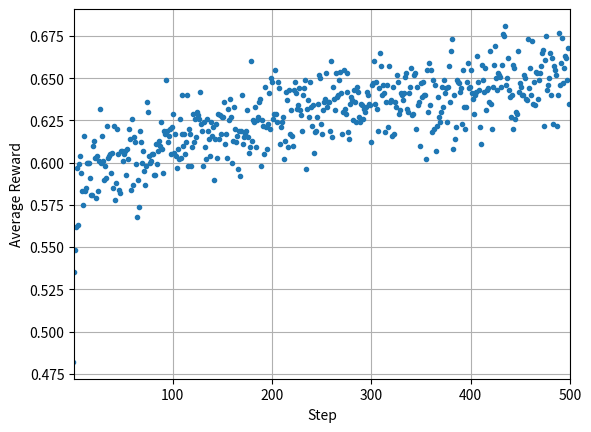
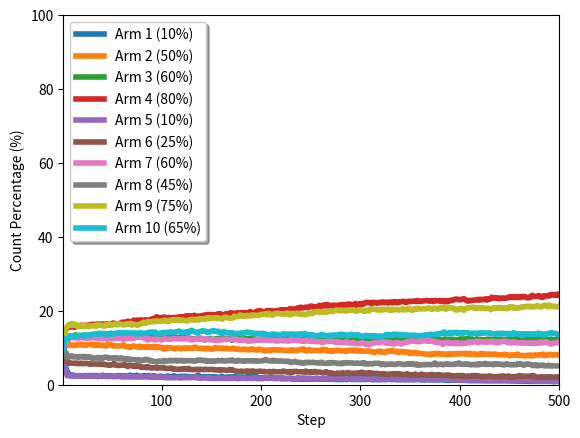

Recreate these plots in Python, in order. (Note: this script raises an exception after producing the figures.)
import os
import numpy as np
import matplotlib.pyplot as plt

np.random.seed(0)


class Environment:
    def __init__(self, probs):
        self.probs = probs  # success probabilities for each arm

    def step(self, action):
        # Pull arm and get stochastic reward (1 for success, 0 for failure)
        return 1 if (np.random.random() < self.probs[action]) else 0


class Agent:
    def __init__(self, nActions, eps):
        self.nActions = nActions
        self.eps = eps
        self.n = np.zeros(nActions)  # , dtype=np.int) # action counts n(a)
        self.Q = np.zeros(nActions)  # , dtype=np.float) # value Q(a)

    def update_Q(self, action, reward):
        # Update Q action-value given (action, reward)
        self.n[action] += 1
        self.Q[action] += (1.0 / self.n[action]) * (reward - self.Q[action])

    def get_action(self):
        # Epsilon-greedy policy
        if np.random.random() < self.eps:  # explore
            return np.random.randint(self.nActions)
        else:  # exploit
            return np.random.choice(np.flatnonzero(self.Q == self.Q.max()))


# Start multi-armed bandit simulation
def experiment(probs, N_episodes):
    env = Environment(probs)  # initialize arm probabilities
    agent = Agent(len(env.probs), eps)  # initialize agent
    actions, rewards = [], []
    for episode in range(N_episodes):
        action = agent.get_action()  # sample policy
        reward = env.step(action)  # take step + get reward
        agent.update_Q(action, reward)  # update Q
        actions.append(action)
        rewards.append(reward)
    return np.array(actions), np.array(rewards)


# Settings
probs = [
    0.10,
    0.50,
    0.60,
    0.80,
    0.10,
    0.25,
    0.60,
    0.45,
    0.75,
    0.65,
]  # bandit arm probabilities of success
N_experiments = 1000  # number of experiments to perform
N_steps = 500  # number of steps (episodes)
eps = 0.005  # probability of random exploration (fraction)
save_fig = True  # save file in same directory
output_dir = os.path.join(os.getcwd(), "output")

# Run multi-armed bandit experiments
print(
    "Running multi-armed bandits with nActions = {}, eps = {}".format(len(probs), eps)
)
R = np.zeros((N_steps,))  # reward history sum
A = np.zeros((N_steps, len(probs)))  # action history sum
for i in range(N_experiments):
    actions, rewards = experiment(probs, N_steps)  # perform experiment
    if (i + 1) % (N_experiments / 100) == 0:
        print(
            "[Experiment {}/{}] ".format(i + 1, N_experiments)
            + "n_steps = {}, ".format(N_steps)
            + "reward_avg = {}".format(np.sum(rewards) / len(rewards))
        )
    R += rewards
    for j, a in enumerate(actions):
        A[j][a] += 1

# Plot reward results
R_avg = R / float(N_experiments)
plt.plot(R_avg, ".")
plt.xlabel("Step")
plt.ylabel("Average Reward")
plt.grid()
ax = plt.gca()
plt.xlim([1, N_steps])
if save_fig:
    if not os.path.exists(output_dir):
        os.mkdir(output_dir)
    plt.savefig(os.path.join(output_dir, "rewards.png"), bbox_inches="tight")
else:
    plt.show()
plt.close()

# Plot action results
for i in range(len(probs)):
    A_pct = 100 * A[:, i] / N_experiments
    steps = list(np.array(range(len(A_pct))) + 1)
    plt.plot(
        steps,
        A_pct,
        "-",
        linewidth=4,
        label="Arm {} ({:.0f}%)".format(i + 1, 100 * probs[i]),
    )
plt.xlabel("Step")
plt.ylabel("Count Percentage (%)")
leg = plt.legend(loc="upper left", shadow=True)
plt.xlim([1, N_steps])
plt.ylim([0, 100])
for legobj in leg.legendHandles:
    legobj.set_linewidth(4.0)
if save_fig:
    if not os.path.exists(output_dir):
        os.mkdir(output_dir)
    plt.savefig(os.path.join(output_dir, "actions.png"), bbox_inches="tight")
else:
    plt.show()
plt.close()
